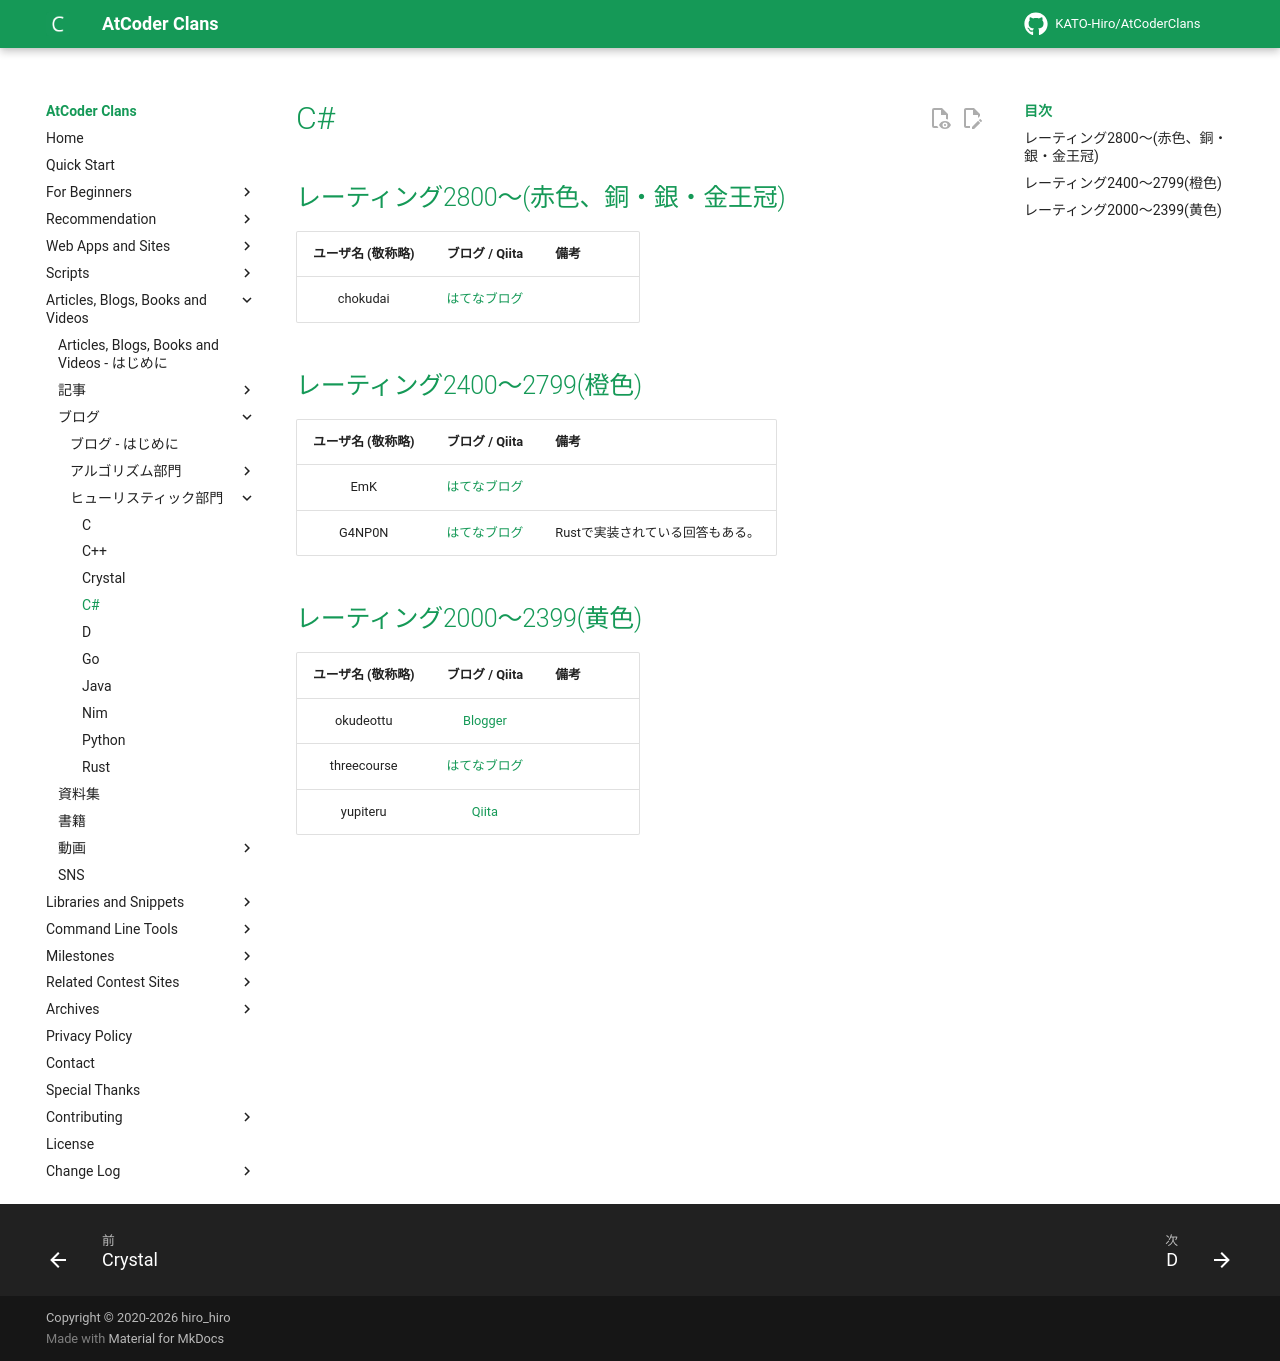

repository: KATO-Hiro/AtCoderClans · page: blogs/heuristic/csharp/index.html · generator: mkdocs

---
title: C&#35;
---

## レーティング2800〜(赤色、銅・銀・金王冠)

|ユーザ名 (敬称略)|ブログ / Qiita|備考|
|:--:|:--:|:--|
|chokudai|[はてなブログ](https://chokudai.hatenablog.com/)||

## レーティング2400〜2799(橙色)

|ユーザ名 (敬称略)|ブログ / Qiita|備考|
|:--:|:--:|:--|
|EmK|[はてなブログ](https://emkcsharp.hatenablog.com/)||
|G4NP0N|[はてなブログ](https://g4np0n-kyopro.hatenablog.com)|Rustで実装されている回答もある。|

## レーティング2000〜2399(黄色)

|ユーザ名 (敬称略)|ブログ / Qiita|備考|
|:--:|:--:|:--|
|okudeottu|[Blogger](https://blog.tobisatis.com/)||
|threecourse|[はてなブログ](https://threecourse.hatenablog.com/)||
|yupiteru|[Qiita](https://qiita.com/yupiteru)||
